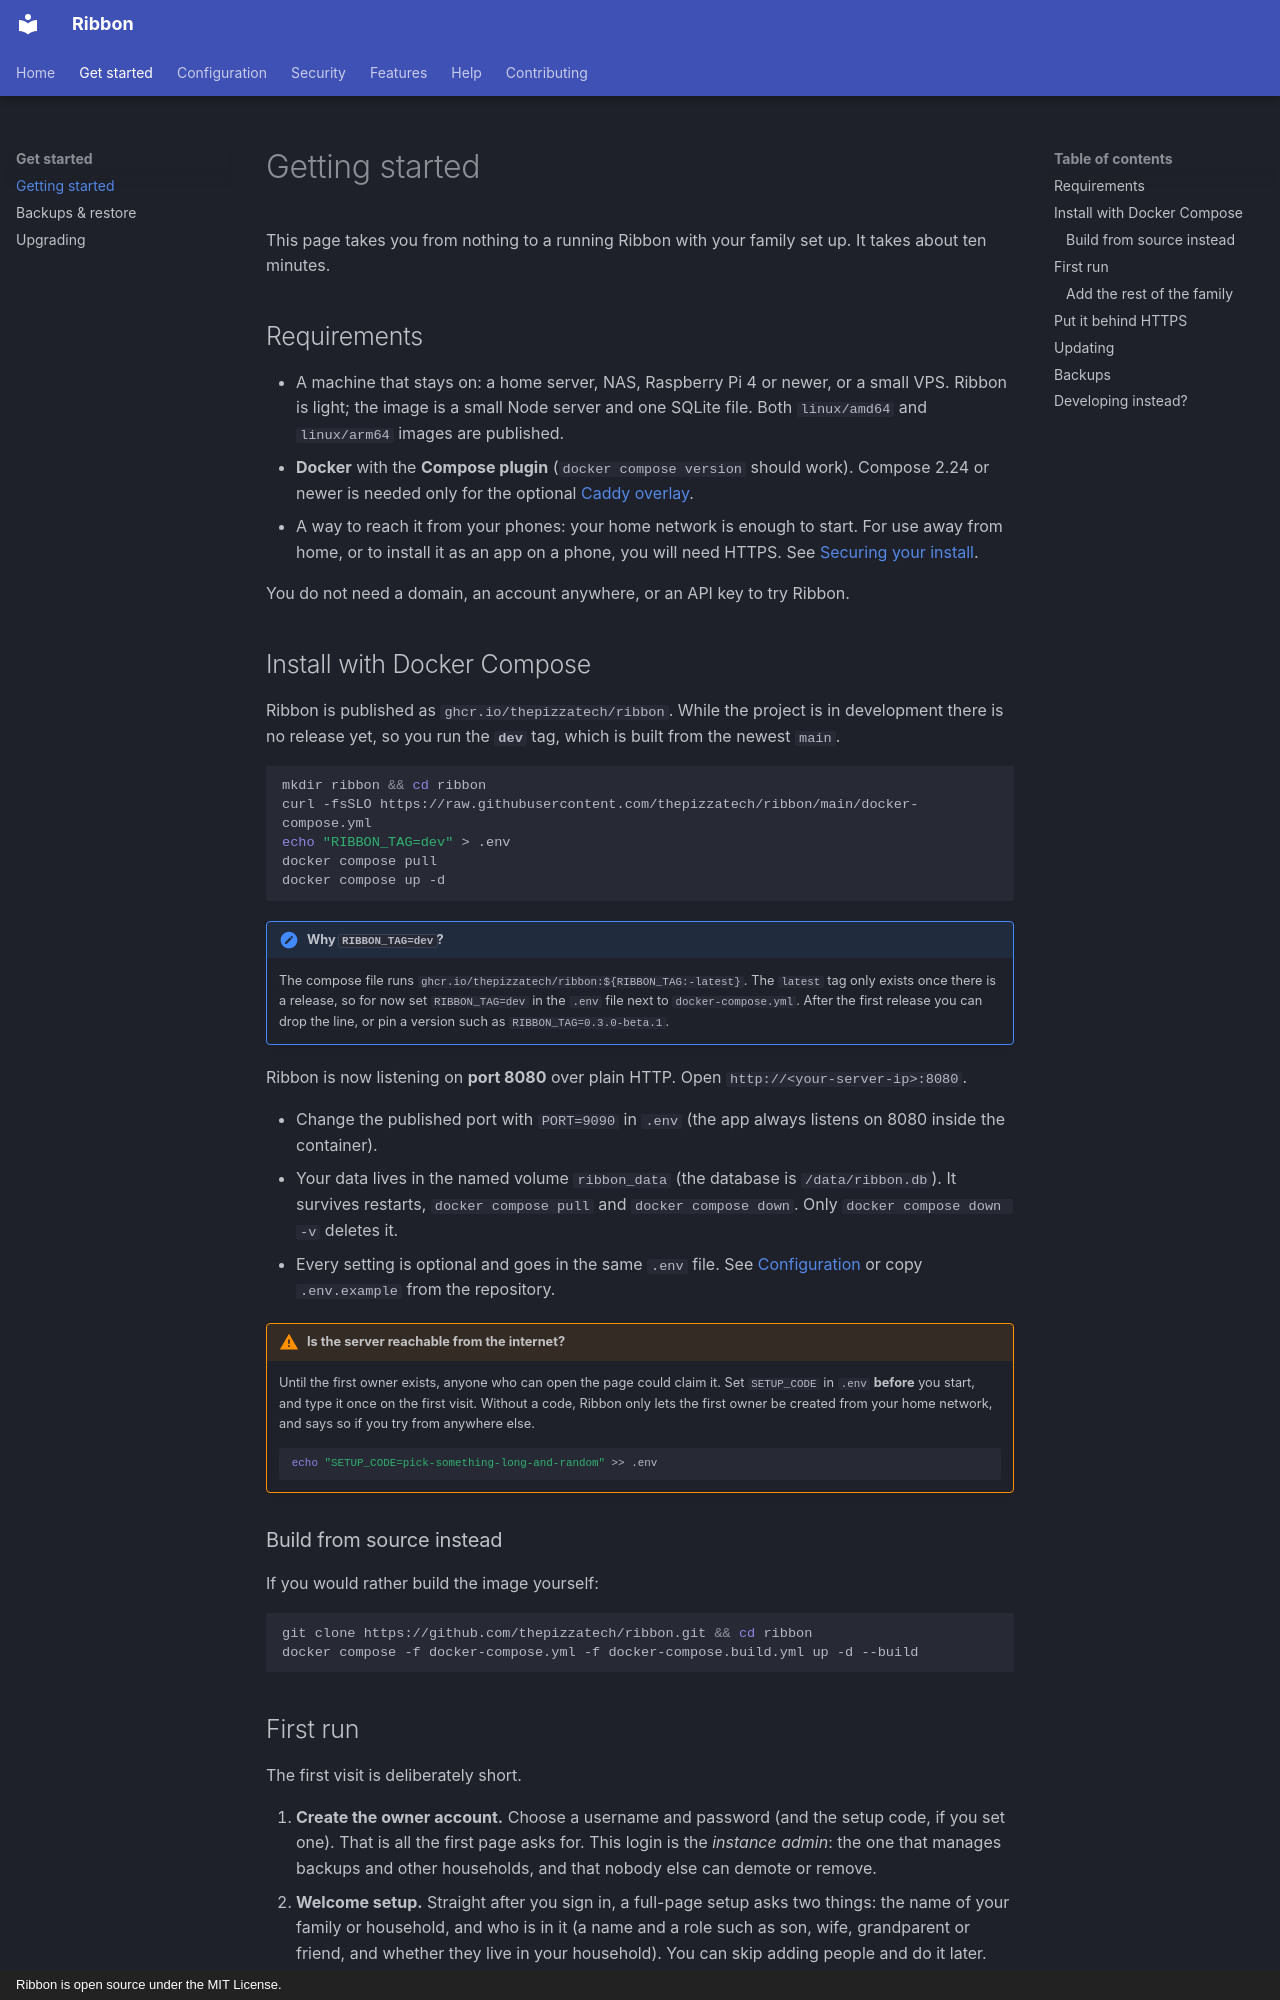

repository: thepizzatech/ribbon · page: getting-started/index.html · generator: mkdocs · copyright: Ribbon is open source under the MIT License.

# Getting started

This page takes you from nothing to a running Ribbon with your family set up. It takes about ten minutes.

## Requirements

- A machine that stays on: a home server, NAS, Raspberry Pi 4 or newer, or a small VPS. Ribbon is light; the image is a small Node server and one SQLite file. Both `linux/amd64` and `linux/arm64` images are published.
- **Docker** with the **Compose plugin** (`docker compose version` should work). Compose 2.24 or newer is needed only for the optional [Caddy overlay](REVERSE-PROXY.md#caddy).
- A way to reach it from your phones: your home network is enough to start. For use away from home, or to install it as an app on a phone, you will need HTTPS. See [Securing your install](securing.md).

You do not need a domain, an account anywhere, or an API key to try Ribbon.

## Install with Docker Compose

Ribbon is published as `ghcr.io/thepizzatech/ribbon`. While the project is in development there is no release yet, so you run the **`dev`** tag, which is built from the newest `main`.

```bash
mkdir ribbon && cd ribbon
curl -fsSLO https://raw.githubusercontent.com/thepizzatech/ribbon/main/docker-compose.yml
echo "RIBBON_TAG=dev" > .env
docker compose pull
docker compose up -d
```

!!! note "Why `RIBBON_TAG=dev`?"

    The compose file runs `ghcr.io/thepizzatech/ribbon:${RIBBON_TAG:-latest}`. The `latest` tag only exists once there is a release, so for now set `RIBBON_TAG=dev` in the `.env` file next to `docker-compose.yml`. After the first release you can drop the line, or pin a version such as `RIBBON_TAG=0.3.0-beta.1`.

Ribbon is now listening on **port 8080** over plain HTTP. Open `http://<your-server-ip>:8080`.

- Change the published port with `PORT=9090` in `.env` (the app always listens on 8080 inside the container).
- Your data lives in the named volume `ribbon_data` (the database is `/data/ribbon.db`). It survives restarts, `docker compose pull` and `docker compose down`. Only `docker compose down -v` deletes it.
- Every setting is optional and goes in the same `.env` file. See [Configuration](configuration.md) or copy `.env.example` from the repository.

!!! warning "Is the server reachable from the internet?"

    Until the first owner exists, anyone who can open the page could claim it. Set `SETUP_CODE` in `.env` **before** you start, and type it once on the first visit. Without a code, Ribbon only lets the first owner be created from your home network, and says so if you try from anywhere else.

    ```bash
    echo "SETUP_CODE=pick-something-long-and-random" >> .env
    ```
